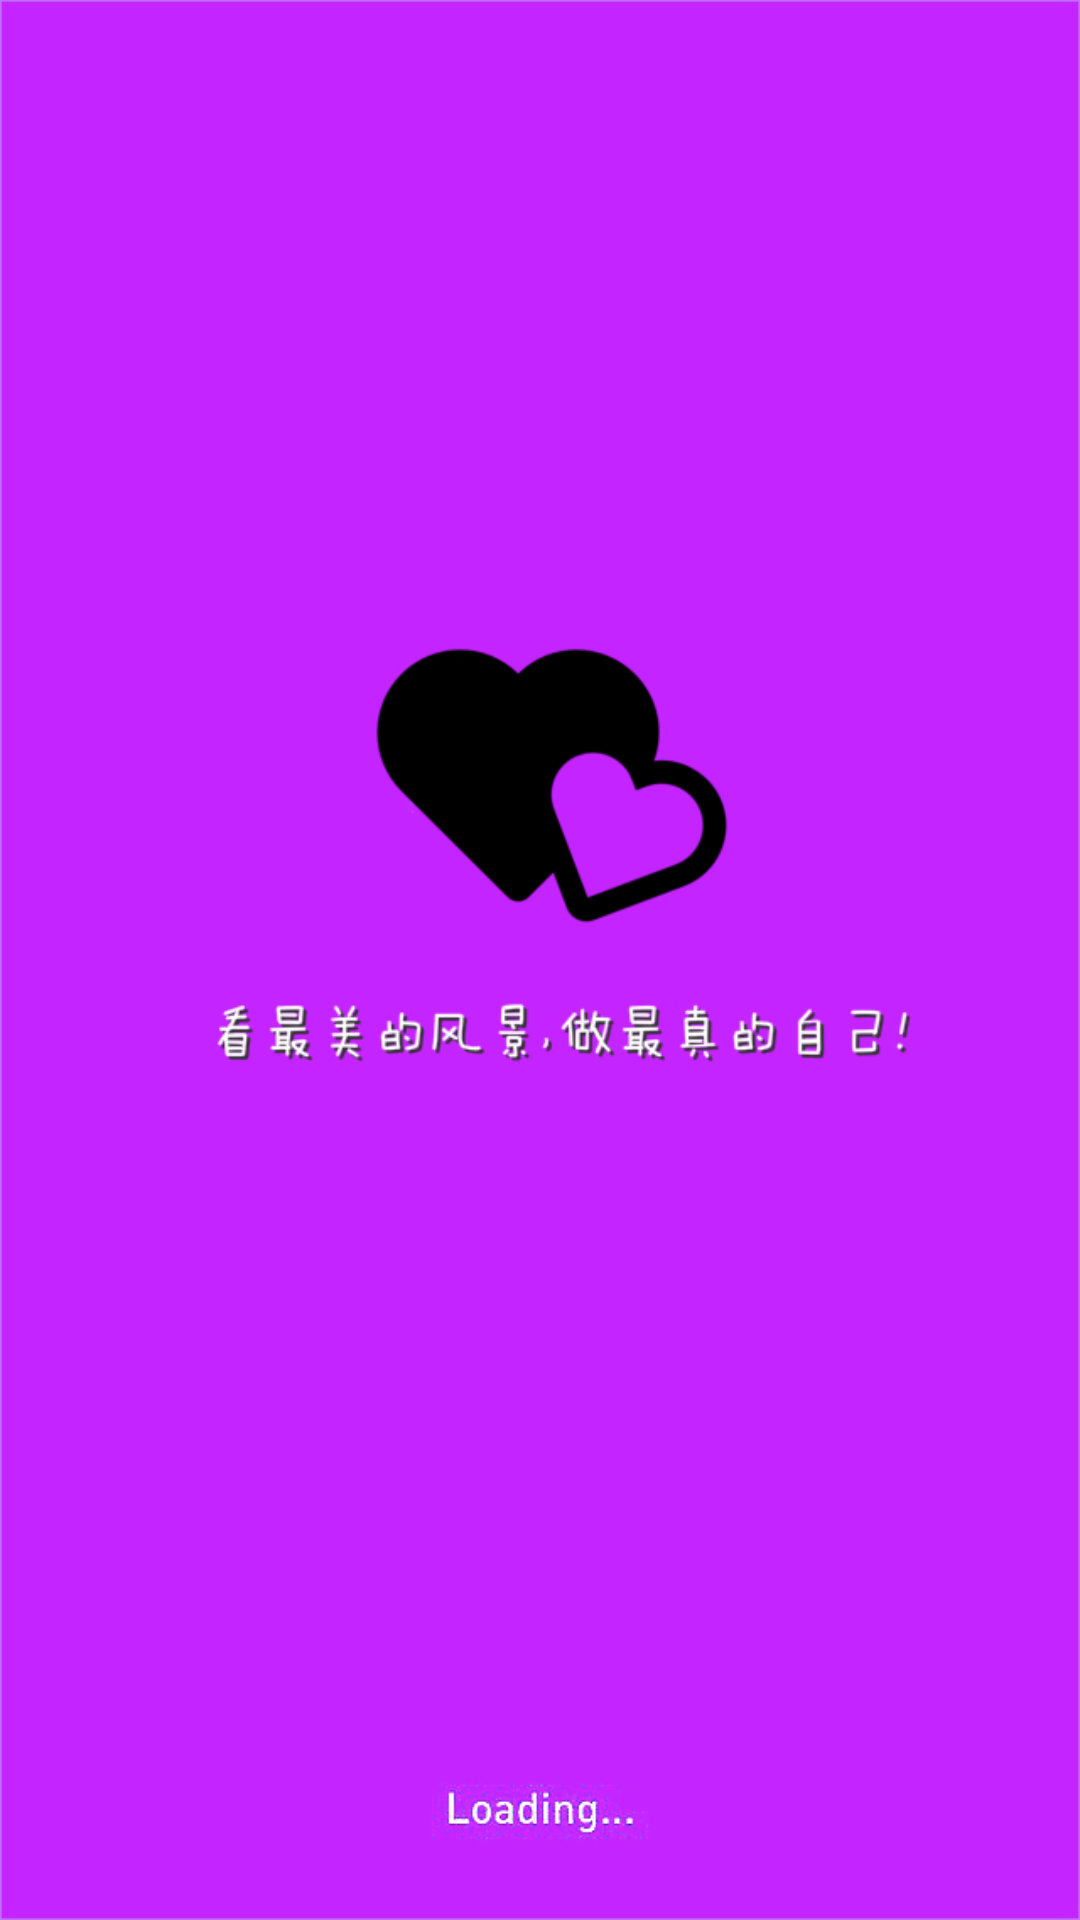

Write the Android layout XML for this screen, with the resource values it uses.
<!-- AndroidManifest.xml: application theme AppTheme -->
<!-- res/layout/activity_splash.xml -->
<RelativeLayout xmlns:android="http://schemas.android.com/apk/res/android"
                xmlns:tools="http://schemas.android.com/tools"
                android:layout_width="match_parent"
                android:layout_height="match_parent"
                tools:context="com.example.administrator.xiaolidemo.SplashActivity">

  <ImageView
      android:layout_width="match_parent"
      android:layout_height="match_parent"
      android:scaleType="fitXY"
      android:src="@mipmap/background"
      />

</RelativeLayout>
<!-- resources referenced by this layout -->
<resources>
  <!-- mipmap background: jpg bitmap (mipmap-mdpi, 106112 bytes) -->
  <style name="AppTheme" parent="@style/BaseAppTheme">
      </style>
  <style name="BaseAppTheme" parent="Theme.AppCompat.Light.NoActionBar">
          
          <item name="colorPrimary">@color/colorPrimary</item>
          <item name="colorPrimaryDark">@color/colorPrimaryDark</item>
          <item name="colorAccent">@color/colorAccent</item>
      </style>
  <color name="colorPrimary">#9f30c7</color>
  <color name="colorPrimaryDark">#9e36b3</color>
  <color name="colorAccent">#f7f5f6</color>
</resources>
